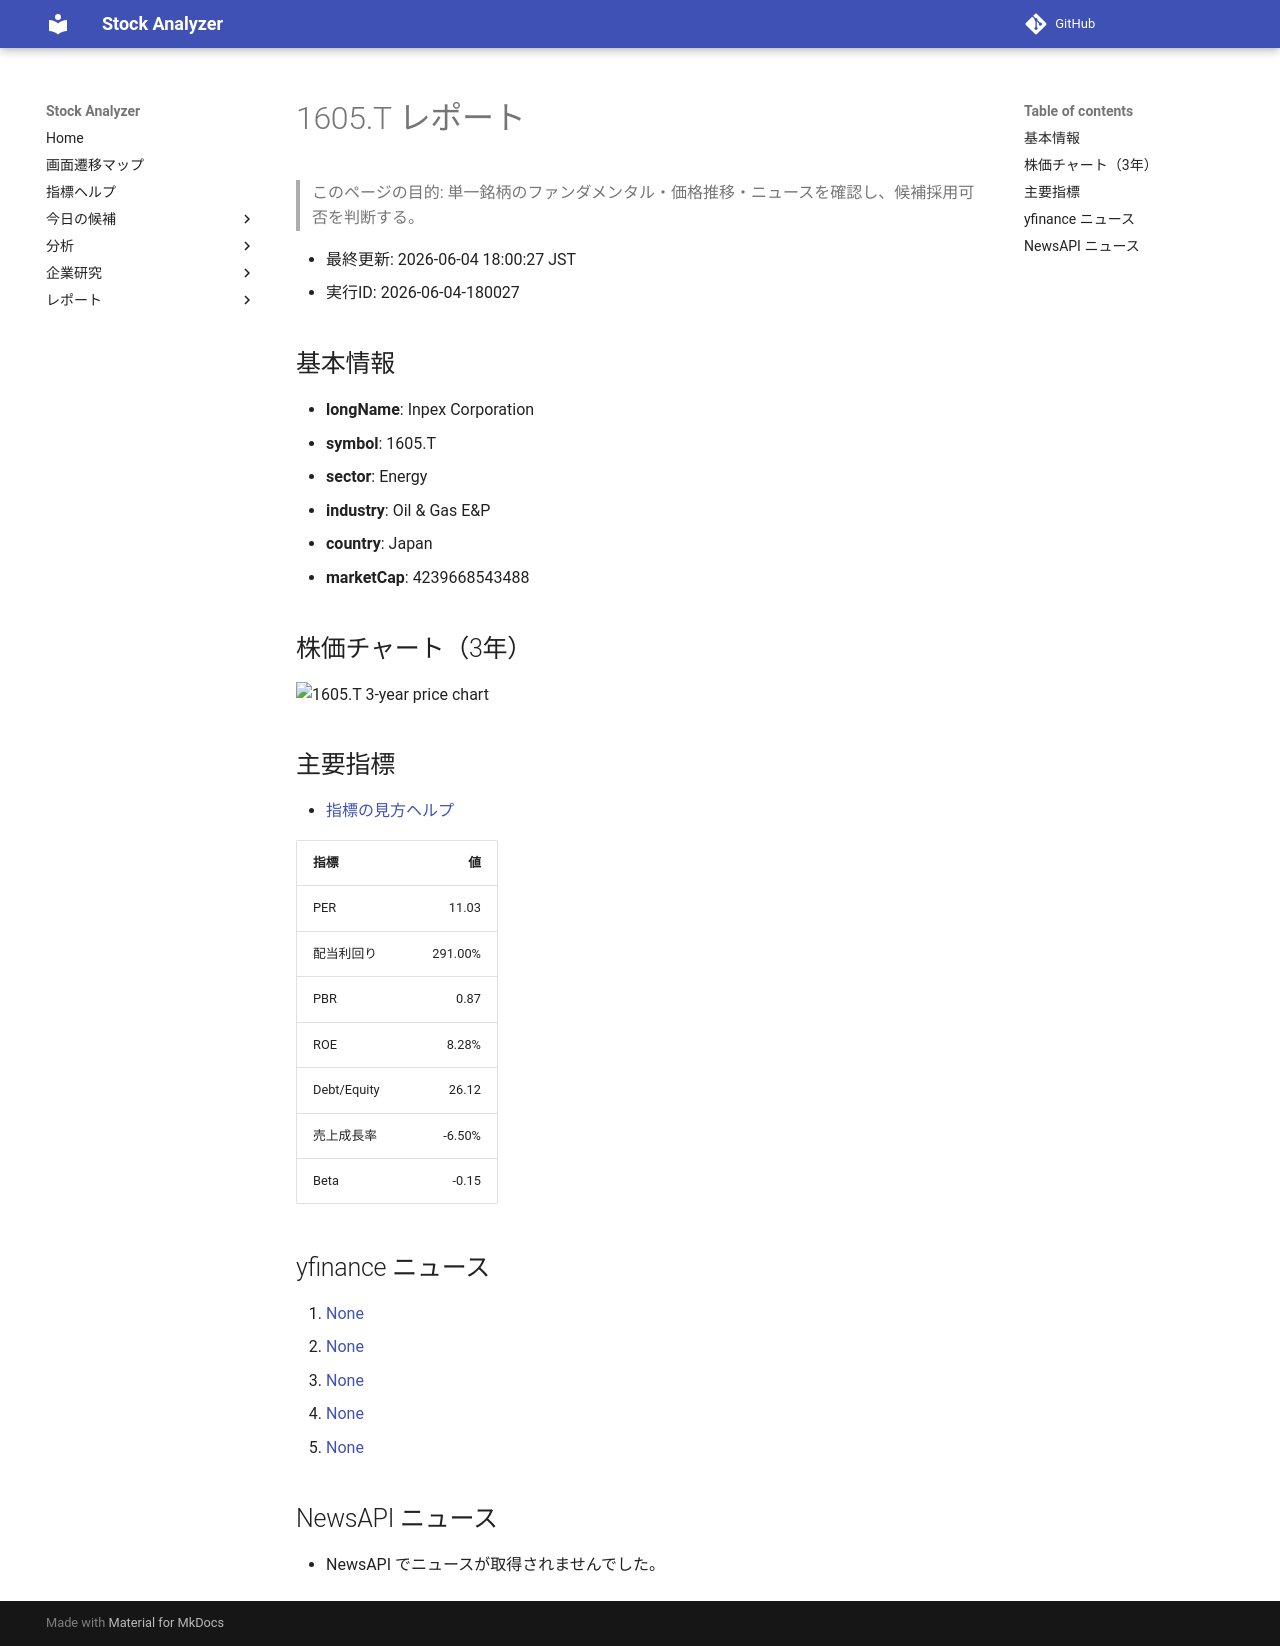

repository: Yumi-note/Making-APP · page: reports/2026-06-04/180027/1605_T/index.html · generator: mkdocs

# 1605.T レポート

> このページの目的: 単一銘柄のファンダメンタル・価格推移・ニュースを確認し、候補採用可否を判断する。

- 最終更新: 2026-06-04 18:00:27 JST
- 実行ID: 2026-06-04-180027

## 基本情報

- **longName**: Inpex Corporation
- **symbol**: 1605.T
- **sector**: Energy
- **industry**: Oil & Gas E&P
- **country**: Japan
- **marketCap**: 4239668543488

## 株価チャート（3年）

![1605.T 3-year price chart](1605_T_3y.png)

## 主要指標

- [指標の見方ヘルプ](../../../../indicators.md)

| 指標 | 値 |
|---|---:|
| PER | 11.03 |
| 配当利回り | 291.00% |
| PBR | 0.87 |
| ROE | 8.28% |
| Debt/Equity | 26.12 |
| 売上成長率 | -6.50% |
| Beta | -0.15 |

## yfinance ニュース

1. [None](None)
2. [None](None)
3. [None](None)
4. [None](None)
5. [None](None)

## NewsAPI ニュース

- NewsAPI でニュースが取得されませんでした。
